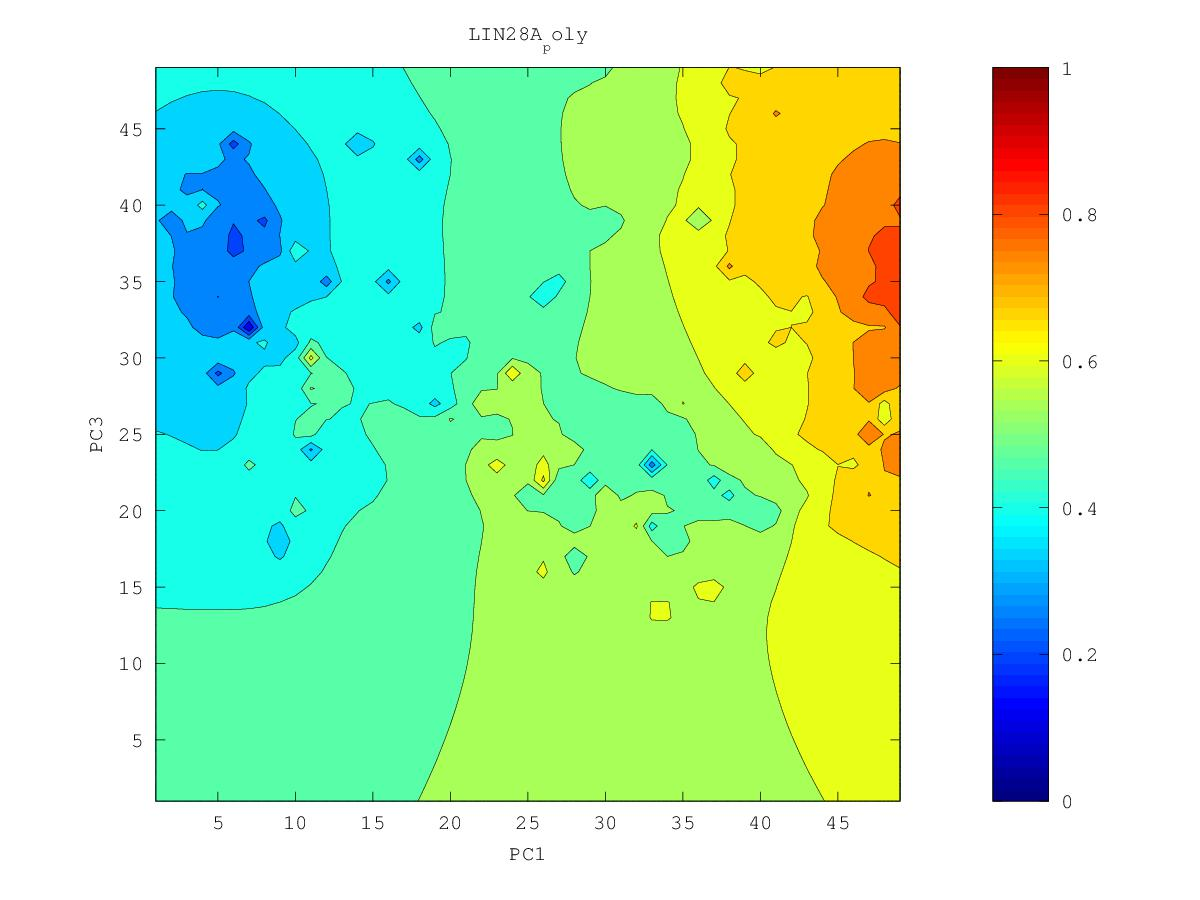

The file beside this chart, header and first rows:
0.692835276623, 0.700499577714, 0.708718944539, 0.717825947917, 0.728412699713, 0.741122528627, 0.755445599482, 0.771788173985, 0.802035593791, 0.817049208293, 0.806472109022, 0.813315411812, 0.845503455932, 0.878031714825, 0.839446764817, 0.844612429458, 0.838133734176, 0.804818397421, 0.792426549829, 0.779730917463, 0.775118171457, 0.730492436853, 0.733772157866, 0.730292254974
0.6925, 0.7005, 0.7088, 0.7178, 0.7289, 0.7447, 0.7703, 0.7744, 0.7964, 0.7972, 0.8059, 0.8134, 0.8171, 0.8232, 0.8186, 0.828, 0.796, 0.7348, 0.7852, 0.7699, 0.7707, 0.7692, 0.6429, 0.6245
0.6925, 0.7012, 0.7094, 0.7173, 0.7273, 0.7425, 0.7695, 0.7702, 0.7868, 0.785, 0.7887, 0.8067, 0.8098, 0.7974, 0.8021, 0.8257, 0.7812, 0.7344, 0.762, 0.768, 0.7564, 0.8077, 0.7328, 0.7343
0.6931, 0.705, 0.7131, 0.7171, 0.724, 0.7342, 0.7471, 0.7709, 0.7724, 0.7672, 0.7722, 0.7835, 0.7853, 0.777, 0.779, 0.7824, 0.7671, 0.7211, 0.7407, 0.7403, 0.7388, 0.7374, 0.7288, 0.7133
0.6934, 0.7195, 0.7335, 0.7172, 0.7208, 0.7275, 0.7357, 0.7474, 0.7516, 0.7525, 0.7597, 0.7636, 0.7601, 0.7572, 0.7524, 0.7443, 0.7334, 0.7225, 0.7189, 0.7169, 0.7147, 0.7127, 0.7118, 0.7041
0.6893, 0.707, 0.7164, 0.7142, 0.7202, 0.7249, 0.7261, 0.7297, 0.7335, 0.7381, 0.7523, 0.7574, 0.7433, 0.7494, 0.7369, 0.7115, 0.7012, 0.7019, 0.6978, 0.6937, 0.6926, 0.6924, 0.7007, 0.7014
0.6827, 0.6934, 0.7028, 0.7108, 0.7292, 0.7399, 0.7185, 0.7177, 0.7199, 0.7232, 0.7275, 0.7282, 0.7252, 0.7249, 0.7122, 0.6678, 0.6516, 0.6813, 0.6726, 0.6568, 0.6703, 0.6684, 0.6679, 0.6749
0.6768, 0.6869, 0.7005, 0.7147, 0.7152, 0.7148, 0.7083, 0.7073, 0.7084, 0.7102, 0.7114, 0.7109, 0.7082, 0.7035, 0.694, 0.6784, 0.6707, 0.6712, 0.6599, 0.631, 0.6592, 0.6387, 0.6054, 0.6479
0.6717, 0.6814, 0.6985, 0.7495, 0.7036, 0.699, 0.6981, 0.6989, 0.6995, 0.7006, 0.7012, 0.6992, 0.6954, 0.6901, 0.683, 0.675, 0.6689, 0.666, 0.6882, 0.6335, 0.6069, 0.6261, 0.6136, 0.6275
0.6677, 0.6758, 0.6844, 0.6926, 0.6924, 0.689, 0.6908, 0.6987, 0.6943, 0.6961, 0.7021, 0.6938, 0.687, 0.6807, 0.6739, 0.667, 0.6611, 0.6569, 0.6534, 0.6406, 0.6323, 0.6275, 0.6205, 0.6157
0.6694, 0.6783, 0.6756, 0.6868, 0.7061, 0.6803, 0.6817, 0.7373, 0.6866, 0.6883, 0.7195, 0.7055, 0.683, 0.6767, 0.6671, 0.6581, 0.6516, 0.6465, 0.6424, 0.643, 0.7219, 0.6262, 0.6135, 0.6045
0.6722, 0.6985, 0.6646, 0.6701, 0.679, 0.6641, 0.6622, 0.6652, 0.6625, 0.6612, 0.6664, 0.6824, 0.6734, 0.7552, 0.6622, 0.6484, 0.6412, 0.6358, 0.6316, 0.6298, 0.6277, 0.6145, 0.6025, 0.5922
0.6431, 0.6478, 0.6451, 0.6452, 0.6448, 0.642, 0.6408, 0.6411, 0.639, 0.6297, 0.6103, 0.639, 0.651, 0.6559, 0.6459, 0.6364, 0.6298, 0.6245, 0.6197, 0.6152, 0.6094, 0.601, 0.59, 0.5773
0.6221, 0.6251, 0.6257, 0.6247, 0.622, 0.6184, 0.618, 0.6205, 0.6202, 0.6095, 0.5633, 0.6235, 0.6352, 0.6337, 0.6289, 0.6232, 0.6178, 0.6128, 0.6078, 0.6026, 0.5971, 0.5922, 0.5812, 0.5577
0.605, 0.608, 0.6087, 0.6068, 0.6003, 0.5856, 0.5857, 0.6004, 0.6058, 0.6064, 0.6116, 0.6679, 0.6321, 0.6196, 0.6146, 0.6102, 0.6057, 0.6011, 0.5962, 0.5908, 0.5857, 0.5892, 0.6042, 0.5258
0.5898, 0.5932, 0.5941, 0.5919, 0.5829, 0.5384, 0.5365, 0.5838, 0.5932, 0.5973, 0.6036, 0.6162, 0.6122, 0.6051, 0.601, 0.5975, 0.5938, 0.5897, 0.5849, 0.5792, 0.5725, 0.5643, 0.5451, 0.5222
0.5759, 0.5799, 0.5815, 0.5805, 0.5754, 0.5651, 0.5654, 0.576, 0.5814, 0.5839, 0.5865, 0.5899, 0.5908, 0.5895, 0.5874, 0.585, 0.5821, 0.5786, 0.5741, 0.5684, 0.5604, 0.5473, 0.5124, 0.4827
0.5627, 0.5673, 0.5702, 0.571, 0.5697, 0.5675, 0.5675, 0.5692, 0.5697, 0.5677, 0.5657, 0.5687, 0.5728, 0.5744, 0.574, 0.5727, 0.5707, 0.5679, 0.5642, 0.5589, 0.5513, 0.5398, 0.5227, 0.5095
0.5471, 0.5545, 0.5596, 0.562, 0.5626, 0.5623, 0.5618, 0.561, 0.5579, 0.5484, 0.5238, 0.5419, 0.556, 0.56, 0.5608, 0.5604, 0.5594, 0.5577, 0.555, 0.5507, 0.5444, 0.5351, 0.5224, 0.5082
0.5208, 0.5412, 0.5497, 0.5534, 0.5548, 0.555, 0.5544, 0.5526, 0.5482, 0.5361, 0.4863, 0.5254, 0.5427, 0.5466, 0.5474, 0.5477, 0.5479, 0.5477, 0.5464, 0.5437, 0.5389, 0.5311, 0.5173, 0.4699
0.4986, 0.5319, 0.5415, 0.5455, 0.5471, 0.5473, 0.5466, 0.5448, 0.5413, 0.5351, 0.5283, 0.5299, 0.5332, 0.5332, 0.5322, 0.5331, 0.5356, 0.5377, 0.5385, 0.5376, 0.5347, 0.5291, 0.5182, 0.4944
0.5193, 0.5294, 0.5354, 0.5383, 0.5395, 0.5397, 0.539, 0.5374, 0.5349, 0.5316, 0.5285, 0.5263, 0.5236, 0.5175, 0.5094, 0.5129, 0.5216, 0.5277, 0.5313, 0.5326, 0.532, 0.5292, 0.5238, 0.5133
0.5245, 0.5274, 0.53, 0.5316, 0.5322, 0.5321, 0.5313, 0.53, 0.5281, 0.5257, 0.523, 0.5197, 0.514, 0.5005, 0.43, 0.4803, 0.5057, 0.5182, 0.525, 0.5288, 0.5306, 0.5304, 0.5296, 0.5305
0.523, 0.5237, 0.5245, 0.5249, 0.5249, 0.5245, 0.5236, 0.5224, 0.5208, 0.5188, 0.5163, 0.5128, 0.5069, 0.4946, 0.4674, 0.4021, 0.4915, 0.5107, 0.5201, 0.5269, 0.5314, 0.5325, 0.5332, 0.5376
0.5189, 0.5186, 0.5183, 0.518, 0.5174, 0.5167, 0.5157, 0.5145, 0.5131, 0.5114, 0.5093, 0.5063, 0.5018, 0.4947, 0.4833, 0.473, 0.4922, 0.5062, 0.5164, 0.5284, 0.5419, 0.5369, 0.5345, 0.5379
0.5136, 0.5126, 0.5116, 0.5107, 0.5096, 0.5086, 0.5075, 0.5063, 0.5051, 0.5037, 0.502, 0.4998, 0.497, 0.4935, 0.49, 0.4896, 0.4948, 0.5021, 0.5111, 0.5281, 0.6658, 0.5402, 0.5339, 0.5338
0.5074, 0.5059, 0.5044, 0.5029, 0.5014, 0.5, 0.4987, 0.4976, 0.4966, 0.4956, 0.4945, 0.493, 0.4914, 0.4897, 0.4887, 0.4892, 0.4916, 0.4954, 0.5012, 0.5117, 0.5251, 0.5329, 0.5379, 0.5309
0.5008, 0.4988, 0.4968, 0.4946, 0.4925, 0.4906, 0.4891, 0.4882, 0.4876, 0.4871, 0.4864, 0.4856, 0.4847, 0.4839, 0.4836, 0.4841, 0.4851, 0.4857, 0.4859, 0.4919, 0.5039, 0.5269, 0.5727, 0.5264
0.4938, 0.4914, 0.4887, 0.4858, 0.4827, 0.4799, 0.4779, 0.4774, 0.4777, 0.4779, 0.4778, 0.4774, 0.4769, 0.4765, 0.4764, 0.477, 0.4778, 0.4758, 0.4562, 0.4619, 0.4825, 0.4928, 0.5045, 0.515
0.4866, 0.4837, 0.4804, 0.4765, 0.4719, 0.4668, 0.4633, 0.4643, 0.4668, 0.4683, 0.4688, 0.4687, 0.4683, 0.4679, 0.4678, 0.4685, 0.4713, 0.4796, 0.4583, 0.4525, 0.4635, 0.4562, 0.4341, 0.5381
0.4793, 0.4759, 0.4719, 0.467, 0.4602, 0.4491, 0.4355, 0.4465, 0.4551, 0.4585, 0.4596, 0.4595, 0.4588, 0.458, 0.4574, 0.4576, 0.4598, 0.49, 0.4686, 0.4517, 0.4472, 0.4349, 0.3738, 0.4816
0.4719, 0.4681, 0.4635, 0.4578, 0.4498, 0.433, 0.2943, 0.4299, 0.4449, 0.4491, 0.4503, 0.45, 0.4486, 0.4464, 0.4446, 0.4445, 0.4411, 0.3746, 0.4309, 0.4362, 0.4175, 0.4076, 0.4336, 0.4709
0.4646, 0.4605, 0.4554, 0.4491, 0.4414, 0.4318, 0.4242, 0.4307, 0.4375, 0.4405, 0.4413, 0.4405, 0.438, 0.4322, 0.4237, 0.4293, 0.4313, 0.4214, 0.4044, 0.4252, 0.4098, 0.4273, 0.4544, 0.489
0.4575, 0.453, 0.4473, 0.44, 0.431, 0.424, 0.424, 0.4274, 0.4305, 0.4322, 0.4324, 0.4314, 0.4283, 0.4191, 0.3106, 0.4152, 0.4266, 0.4235, 0.4055, 0.4295, 0.4391, 0.4491, 0.4695, 0.5316
0.4505, 0.4459, 0.4397, 0.4308, 0.4145, 0.3908, 0.4117, 0.4199, 0.4227, 0.4236, 0.4235, 0.4225, 0.4203, 0.4159, 0.4111, 0.4177, 0.4251, 0.4289, 0.4324, 0.4398, 0.4479, 0.4557, 0.4646, 0.4716
0.444, 0.4395, 0.4332, 0.424, 0.4059, 0.3656, 0.4037, 0.4123, 0.4143, 0.4146, 0.4142, 0.4134, 0.412, 0.4105, 0.411, 0.4159, 0.4231, 0.4304, 0.4381, 0.4465, 0.4549, 0.4608, 0.4628, 0.4623
0.4381, 0.4336, 0.4276, 0.42, 0.4106, 0.4035, 0.4042, 0.4055, 0.4053, 0.4047, 0.404, 0.4035, 0.4024, 0.3998, 0.3983, 0.4075, 0.4189, 0.43, 0.4416, 0.4531, 0.4676, 0.4762, 0.4659, 0.4593
0.4328, 0.4281, 0.4223, 0.4157, 0.409, 0.4034, 0.3999, 0.3973, 0.395, 0.3932, 0.3925, 0.3929, 0.3925, 0.3865, 0.2912, 0.395, 0.4133, 0.4289, 0.4488, 0.465, 0.4817, 0.5112, 0.4697, 0.4656
0.4279, 0.4228, 0.4168, 0.4102, 0.4034, 0.3972, 0.3918, 0.3869, 0.3825, 0.3792, 0.3784, 0.3819, 0.3864, 0.3823, 0.3782, 0.3902, 0.4078, 0.4259, 0.4776, 0.6253, 0.4619, 0.5395, 0.4613, 0.4765
0.4234, 0.4176, 0.4109, 0.4034, 0.3956, 0.3881, 0.3809, 0.3739, 0.367, 0.3605, 0.358, 0.3676, 0.4437, 0.3764, 0.3762, 0.3733, 0.4006, 0.4219, 0.3731, 0.426, 0.4189, 0.4163, 0.4334, 0.4628
0.4191, 0.4125, 0.4047, 0.3956, 0.3858, 0.3763, 0.3675, 0.3583, 0.3482, 0.3346, 0.3215, 0.3272, 0.312, 0.3597, 0.3812, 0.3517, 0.3826, 0.3797, 0.3618, 0.3785, 0.4111, 0.4236, 0.4442, 0.4503
0.4152, 0.4078, 0.3986, 0.3872, 0.3732, 0.3596, 0.3508, 0.3381, 0.3245, 0.3083, 0.2429, 0.2754, 0.2712, 0.3403, 0.386, 0.355, 0.3569, 0.3578, 0.4034, 0.3848, 0.4042, 0.4362, 0.4588, 0.4467
0.4118, 0.4039, 0.3936, 0.3792, 0.3565, 0.3198, 0.3296, 0.3193, 0.2926, 0.3034, 0.2737, 0.2693, 0.2685, 0.2997, 0.3267, 0.3184, 0.2957, 0.1193, 0.3874, 0.3591, 0.3823, 0.4036, 0.4039, 0.4122
0.4091, 0.4012, 0.3906, 0.3752, 0.3479, 0.2283, 0.3186, 0.3247, 0.3185, 0.3063, 0.2614, 0.243, 0.2354, 0.2933, 0.3084, 0.2923, 0.2617, 0.3183, 0.3536, 0.3513, 0.3197, 0.3584, 0.3397, 0.3739
0.4072, 0.3999, 0.3901, 0.3769, 0.3585, 0.3383, 0.3329, 0.3196, 0.3159, 0.3306, 0.2864, 0.2879, 0.2929, 0.3009, 0.3054, 0.2558, 0.2967, 0.2849, 0.3435, 0.3712, 0.2373, 0.3484, 0.3595, 0.3544
0.4061, 0.3999, 0.3916, 0.381, 0.3685, 0.3557, 0.3434, 0.3248, 0.3264, 0.4187, 0.3368, 0.311, 0.2943, 0.2846, 0.3036, 0.3056, 0.3133, 0.3059, 0.3462, 0.3851, 0.356, 0.3341, 0.3498, 0.3679
0.4059, 0.401, 0.394, 0.3854, 0.3755, 0.3645, 0.3511, 0.3238, 0.3171, 0.3442, 0.3352, 0.3237, 0.3114, 0.2928, 0.3088, 0.2926, 0.3188, 0.3387, 0.3535, 0.3642, 0.3633, 0.3571, 0.363, 0.3767
0.407, 0.4029, 0.397, 0.3898, 0.3815, 0.3721, 0.3605, 0.3438, 0.3375, 0.3388, 0.3067, 0.3258, 0.3305, 0.3291, 0.3307, 0.3308, 0.3392, 0.3515, 0.3606, 0.3664, 0.3669, 0.3614, 0.3655, 0.3815
0.4093, 0.4056, 0.4005, 0.3943, 0.3873, 0.3795, 0.371, 0.3624, 0.3558, 0.3483, 0.3313, 0.3388, 0.3451, 0.3466, 0.3482, 0.3509, 0.3558, 0.3623, 0.3682, 0.3719, 0.3711, 0.3499, 0.3508, 0.3853
